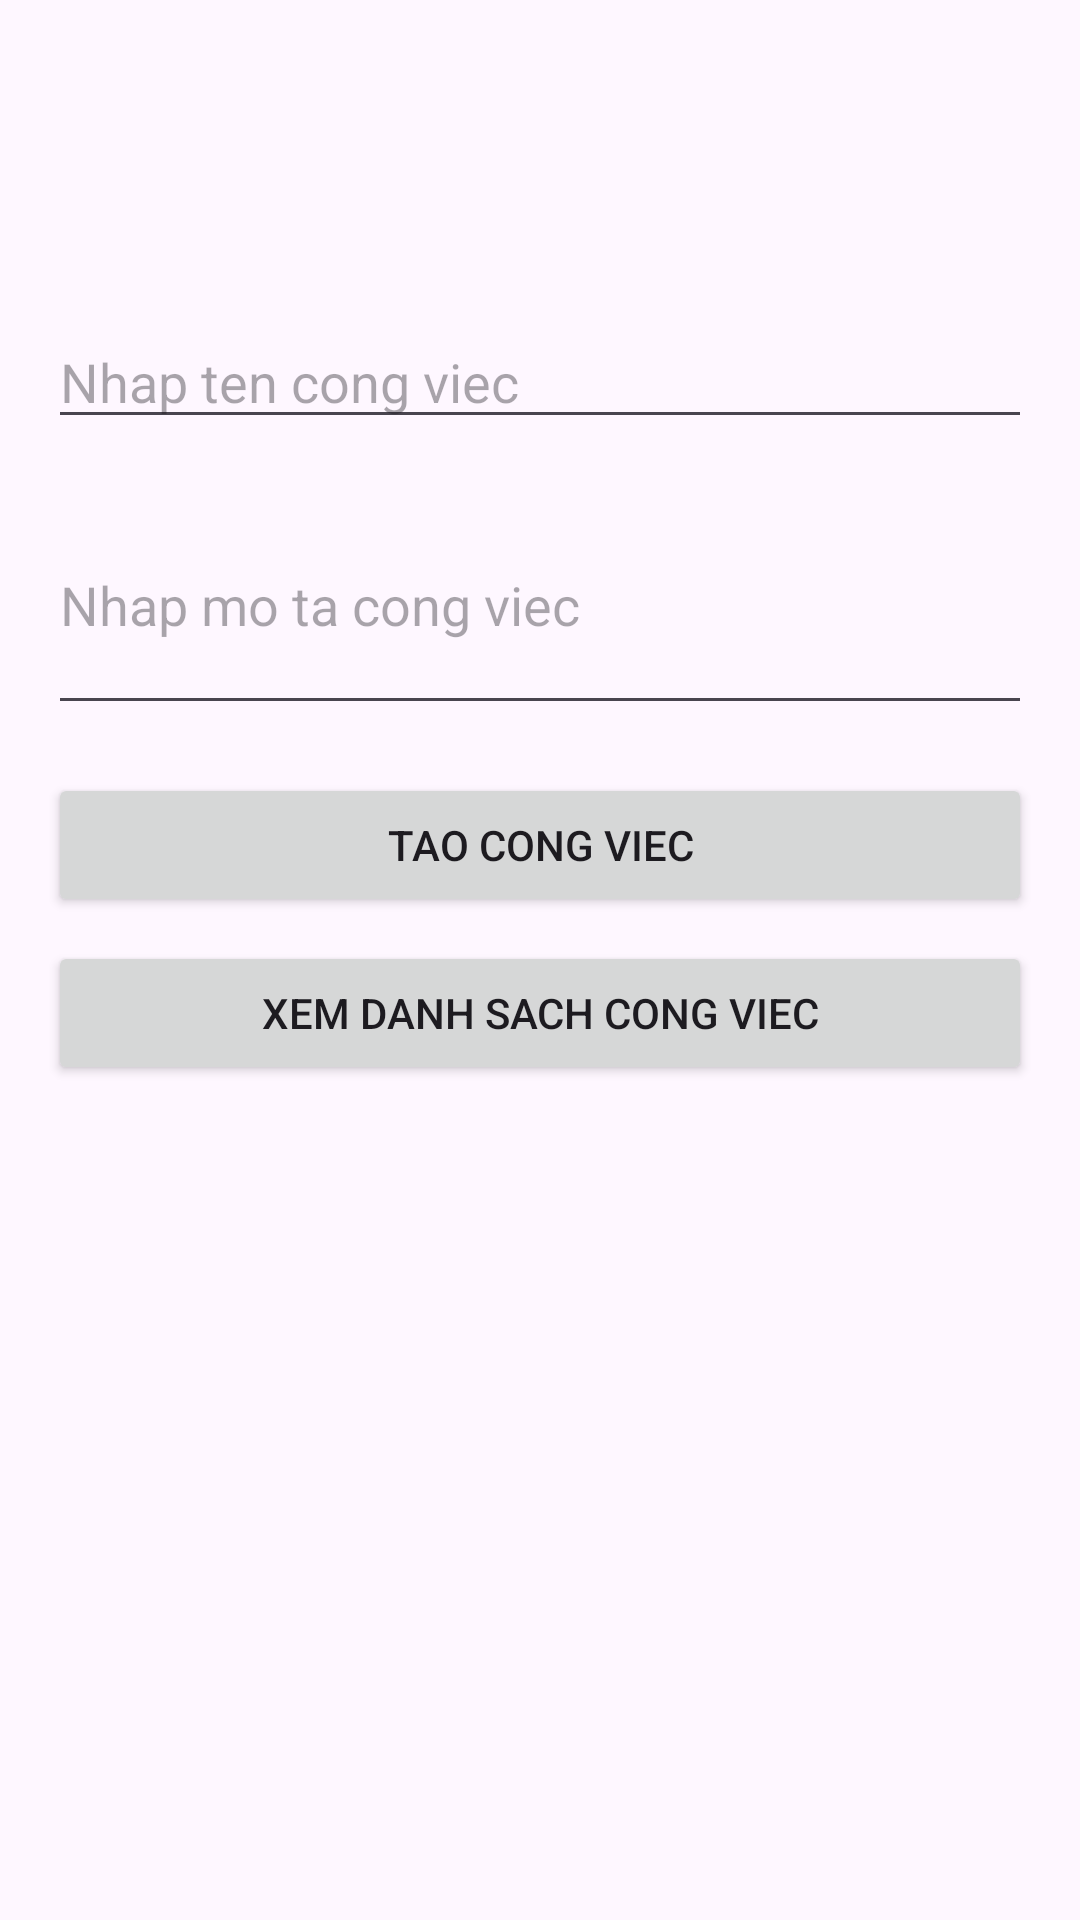

Produce the Android XML layout that renders to this screen, including the resource entries it uses.
<!-- AndroidManifest.xml: application theme Theme.Kt_lan2 -->
<!-- res/layout/activity_main.xml -->
<?xml version="1.0" encoding="utf-8"?>
<LinearLayout xmlns:android="http://schemas.android.com/apk/res/android"
    xmlns:tools="http://schemas.android.com/tools"
    android:layout_width="match_parent"
    android:layout_height="match_parent"
    android:orientation="vertical"
    android:padding="16dp"
    tools:context=".MainActivity">

    <TextView
        android:id="@+id/tv_ho_ten"
        android:layout_width="match_parent"
        android:layout_height="wrap_content"
        android:textSize="16sp"
        android:textStyle="bold" />

    <TextView
        android:id="@+id/tv_ma_sinh_vien"
        android:layout_width="match_parent"
        android:layout_height="wrap_content"
        android:textSize="16sp" />

    <TextView
        android:id="@+id/tv_lop_hp"
        android:layout_width="match_parent"
        android:layout_height="wrap_content"
        android:textSize="16sp"
        android:layout_marginBottom="24dp" />

    <EditText
        android:id="@+id/edt_ten_cong_viec"
        android:layout_width="match_parent"
        android:layout_height="wrap_content"
        android:hint="Nhap ten cong viec"
        android:inputType="text"
        android:layout_marginBottom="12dp" />

    <EditText
        android:id="@+id/edt_mo_ta"
        android:layout_width="match_parent"
        android:layout_height="wrap_content"
        android:hint="Nhap mo ta cong viec"
        android:inputType="textMultiLine"
        android:minLines="3"
        android:layout_marginBottom="16dp" />

    <Button
        android:id="@+id/btn_tao_cong_viec"
        android:layout_width="match_parent"
        android:layout_height="wrap_content"
        android:text="Tao cong viec"
        android:layout_marginBottom="8dp" />

    <Button
        android:id="@+id/btn_xem_danh_sach"
        android:layout_width="match_parent"
        android:layout_height="wrap_content"
        android:text="Xem danh sach cong viec" />

</LinearLayout>
<!-- resources referenced by this layout -->
<resources>
  <style name="Theme.Kt_lan2" parent="Base.Theme.Kt_lan2" />
  <style name="Base.Theme.Kt_lan2" parent="Theme.Material3.DayNight.NoActionBar">
          
          
      </style>
</resources>
